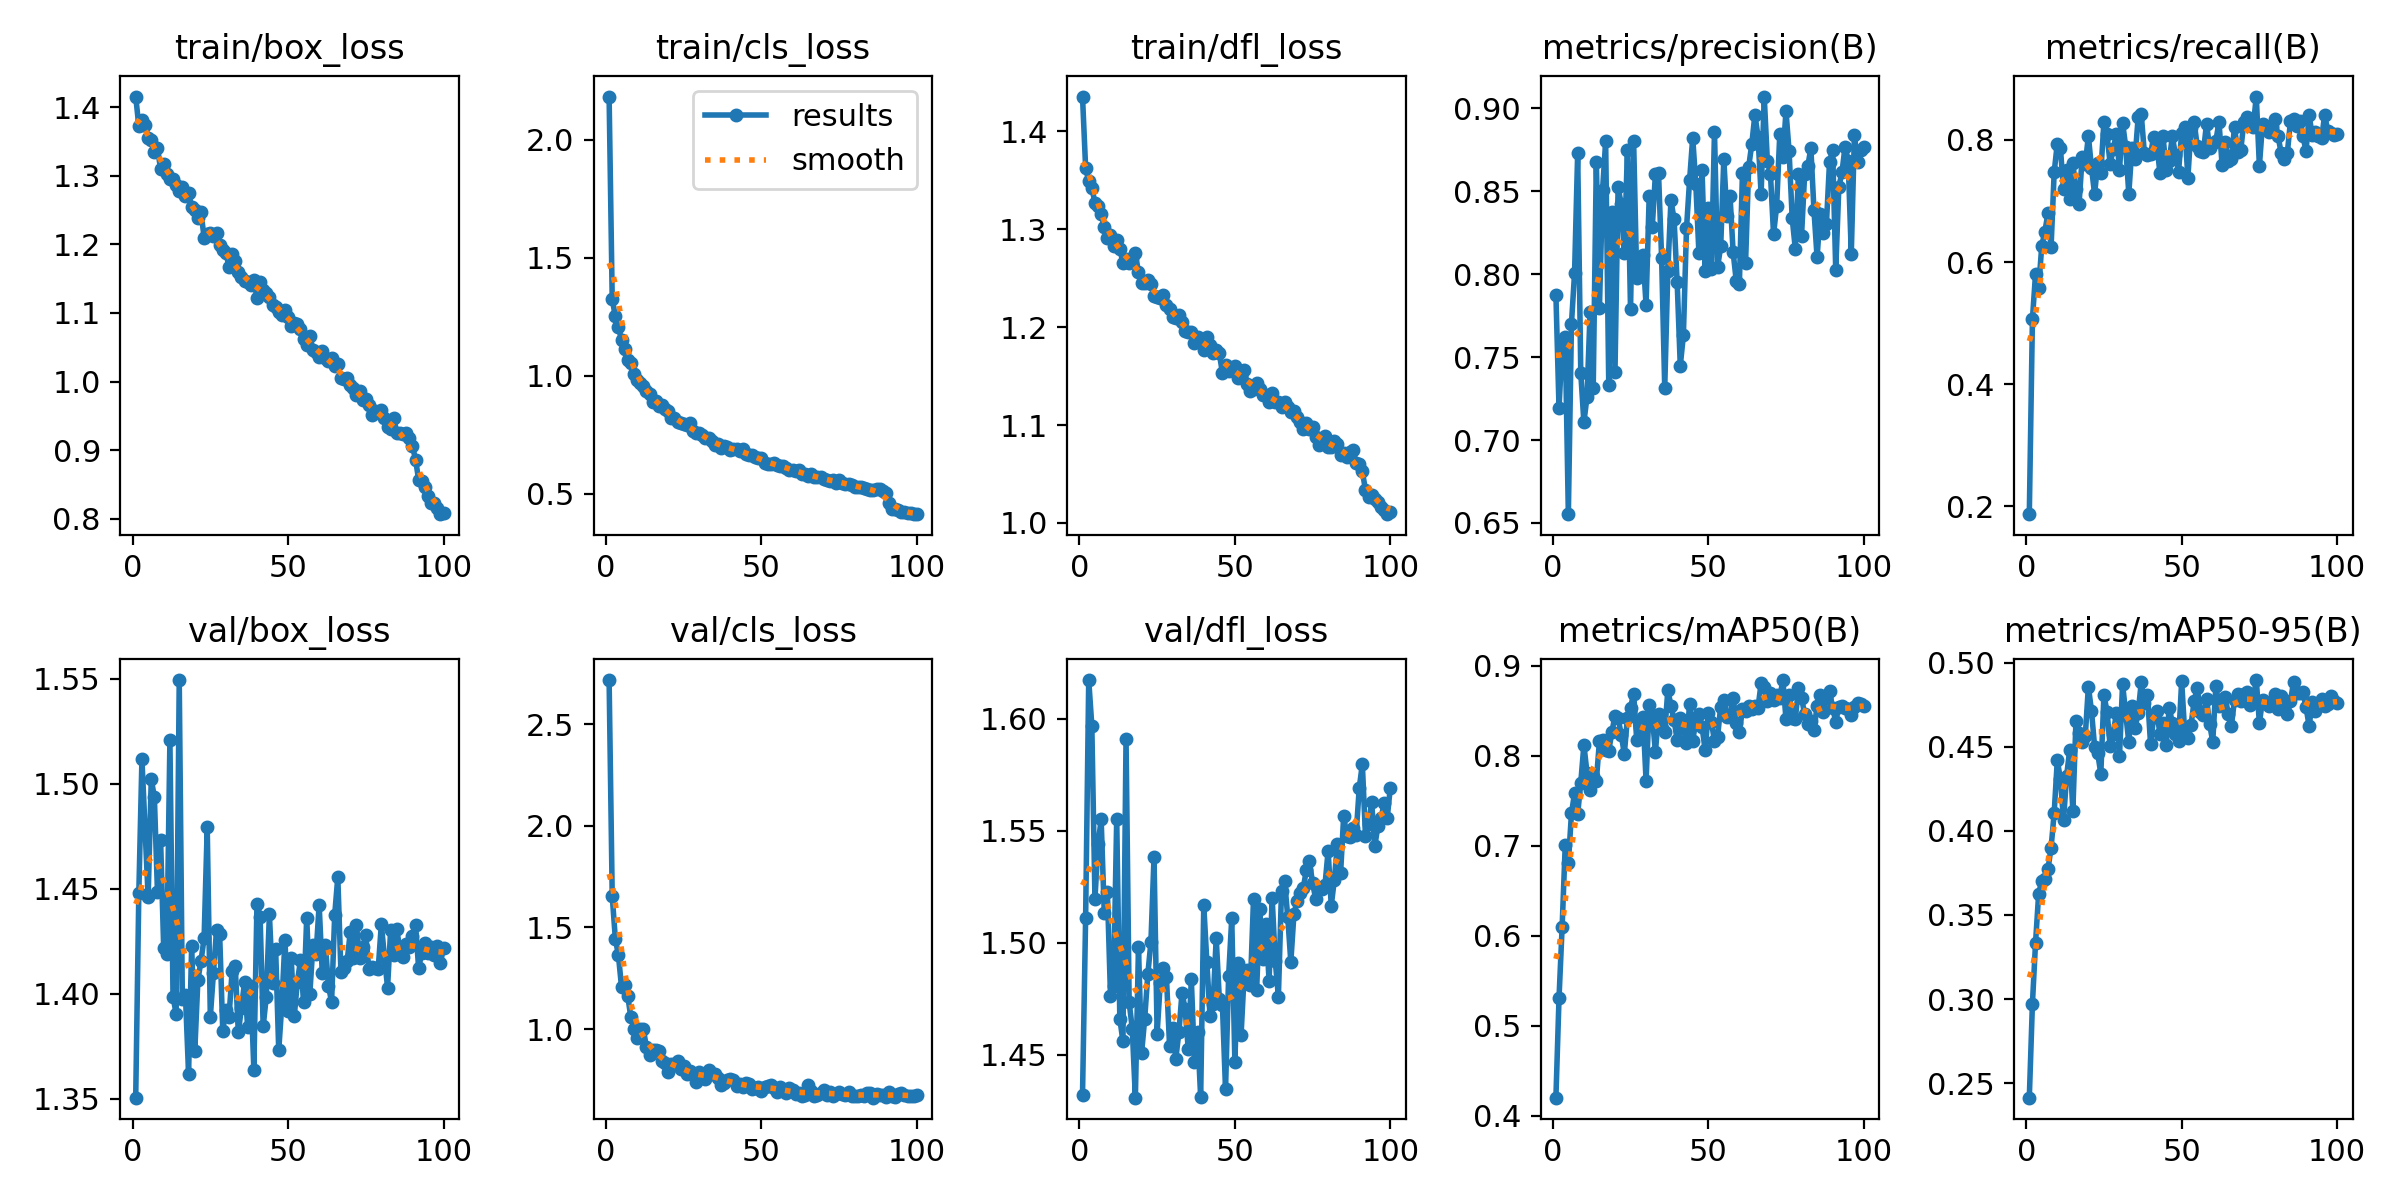

Data behind this chart, as committed beside it:
epoch, time, train/box_loss, train/cls_loss, train/dfl_loss, metrics/precision(B), metrics/recall(B), metrics/mAP50(B), metrics/mAP50-95(B), val/box_loss, val/cls_loss, val/dfl_loss, lr/pg0, lr/pg1, lr/pg2
1, 390.2, 1.416, 2.184, 1.435, 0.7875, 0.1874, 0.4201, 0.2414, 1.351, 2.717, 1.432, 0.0003645, 0.0003645, 0.0003645
2, 768, 1.373, 1.325, 1.363, 0.7194, 0.5064, 0.5307, 0.2972, 1.448, 1.656, 1.511, 0.0007275, 0.0007275, 0.0007275
3, 1144, 1.382, 1.252, 1.349, 0.7574, 0.5806, 0.6096, 0.3333, 1.512, 1.445, 1.617, 0.001083, 0.001083, 0.001083
4, 1522, 1.374, 1.205, 1.342, 0.7621, 0.5572, 0.7008, 0.3624, 1.479, 1.362, 1.597, 0.001078, 0.001078, 0.001078
5, 1897, 1.355, 1.152, 1.327, 0.6553, 0.6264, 0.6802, 0.3704, 1.446, 1.206, 1.52, 0.001067, 0.001067, 0.001067
6, 2272, 1.352, 1.112, 1.324, 0.7701, 0.6499, 0.7358, 0.3715, 1.502, 1.218, 1.544, 0.001056, 0.001056, 0.001056
7, 2644, 1.335, 1.068, 1.316, 0.8006, 0.6803, 0.7583, 0.3772, 1.494, 1.162, 1.555, 0.001045, 0.001045, 0.001045
8, 3025, 1.341, 1.053, 1.302, 0.8731, 0.6245, 0.735, 0.3899, 1.448, 1.057, 1.513, 0.001034, 0.001034, 0.001034
9, 3402, 1.31, 1.006, 1.291, 0.7402, 0.7473, 0.77, 0.4107, 1.473, 1.003, 1.523, 0.001023, 0.001023, 0.001023
10, 3778, 1.317, 0.9829, 1.294, 0.7107, 0.7941, 0.8119, 0.4419, 1.422, 0.9569, 1.476, 0.001012, 0.001012, 0.001012
11, 4157, 1.303, 0.9677, 1.282, 0.726, 0.7864, 0.7809, 0.431, 1.419, 0.9983, 1.481, 0.001001, 0.001001, 0.001001
12, 4536, 1.295, 0.9566, 1.289, 0.7773, 0.7195, 0.7622, 0.4062, 1.521, 1.001, 1.555, 0.00099, 0.00099, 0.00099
13, 4926, 1.296, 0.9361, 1.28, 0.7312, 0.7508, 0.777, 0.4328, 1.399, 0.9121, 1.466, 0.000979, 0.000979, 0.000979
14, 5303, 1.286, 0.9217, 1.266, 0.8679, 0.7036, 0.7719, 0.4481, 1.391, 0.8736, 1.456, 0.000968, 0.000968, 0.000968
15, 5679, 1.277, 0.8884, 1.269, 0.7797, 0.7618, 0.816, 0.412, 1.549, 0.8983, 1.591, 0.000957, 0.000957, 0.000957
16, 6054, 1.284, 0.8927, 1.266, 0.8506, 0.7201, 0.8171, 0.465, 1.397, 0.8989, 1.474, 0.000946, 0.000946, 0.000946
17, 6428, 1.271, 0.8732, 1.271, 0.88, 0.6954, 0.8063, 0.4582, 1.399, 0.8922, 1.462, 0.000935, 0.000935, 0.000935
18, 6804, 1.275, 0.8759, 1.275, 0.733, 0.7718, 0.8055, 0.4529, 1.362, 0.8422, 1.431, 0.000924, 0.000924, 0.000924
19, 7180, 1.255, 0.859, 1.256, 0.8372, 0.7608, 0.8261, 0.4564, 1.423, 0.8314, 1.498, 0.000913, 0.000913, 0.000913
20, 7556, 1.249, 0.8497, 1.245, 0.7412, 0.8063, 0.8443, 0.4858, 1.373, 0.7908, 1.451, 0.000902, 0.000902, 0.000902
21, 7931, 1.238, 0.8212, 1.245, 0.8523, 0.7545, 0.842, 0.4712, 1.407, 0.827, 1.466, 0.000891, 0.000891, 0.000891
22, 8305, 1.247, 0.82, 1.248, 0.8423, 0.7113, 0.8234, 0.45, 1.416, 0.823, 1.486, 0.00088, 0.00088, 0.00088
23, 8679, 1.21, 0.8033, 1.244, 0.8129, 0.7627, 0.8019, 0.446, 1.427, 0.8429, 1.5, 0.000869, 0.000869, 0.000869
24, 9056, 1.215, 0.8017, 1.231, 0.8747, 0.7463, 0.8419, 0.434, 1.479, 0.8063, 1.538, 0.000858, 0.000858, 0.000858
25, 9429, 1.217, 0.7938, 1.231, 0.7787, 0.8297, 0.8533, 0.4808, 1.389, 0.8194, 1.459, 0.000847, 0.000847, 0.000847
26, 9802, 1.212, 0.79, 1.23, 0.88, 0.8091, 0.8686, 0.4708, 1.41, 0.7785, 1.482, 0.000836, 0.000836, 0.000836
27, 10175, 1.216, 0.7994, 1.233, 0.7975, 0.7601, 0.8172, 0.4503, 1.431, 0.7952, 1.488, 0.000825, 0.000825, 0.000825
28, 10547, 1.199, 0.7664, 1.222, 0.8011, 0.7857, 0.8314, 0.4576, 1.428, 0.7816, 1.485, 0.000814, 0.000814, 0.000814
29, 10920, 1.191, 0.7557, 1.218, 0.8115, 0.8096, 0.8434, 0.4702, 1.382, 0.7381, 1.454, 0.000803, 0.000803, 0.000803
30, 11294, 1.188, 0.7573, 1.21, 0.7814, 0.7512, 0.7722, 0.4442, 1.392, 0.7873, 1.462, 0.000792, 0.000792, 0.000792
31, 11665, 1.167, 0.7467, 1.21, 0.8471, 0.8285, 0.8558, 0.4873, 1.389, 0.7681, 1.448, 0.000781, 0.000781, 0.000781
32, 12044, 1.186, 0.7357, 1.213, 0.8285, 0.7889, 0.844, 0.4697, 1.411, 0.7545, 1.46, 0.00077, 0.00077, 0.00077
33, 12420, 1.176, 0.7372, 1.206, 0.8603, 0.712, 0.804, 0.4528, 1.413, 0.8005, 1.478, 0.000759, 0.000759, 0.000759
34, 12798, 1.16, 0.7232, 1.196, 0.8611, 0.7875, 0.8462, 0.4739, 1.382, 0.7804, 1.47, 0.000748, 0.000748, 0.000748
35, 13171, 1.153, 0.7044, 1.195, 0.8096, 0.7689, 0.831, 0.4609, 1.393, 0.7792, 1.453, 0.000737, 0.000737, 0.000737
36, 13542, 1.147, 0.7088, 1.195, 0.7315, 0.8368, 0.8262, 0.4701, 1.405, 0.7608, 1.484, 0.000726, 0.000726, 0.000726
37, 13914, 1.146, 0.6954, 1.183, 0.8021, 0.8422, 0.8728, 0.4882, 1.384, 0.7259, 1.447, 0.000715, 0.000715, 0.000715
38, 14298, 1.14, 0.7007, 1.19, 0.8445, 0.7789, 0.8553, 0.4761, 1.404, 0.7345, 1.46, 0.000704, 0.000704, 0.000704
39, 14692, 1.147, 0.697, 1.186, 0.8331, 0.7756, 0.8396, 0.4809, 1.364, 0.7511, 1.431, 0.000693, 0.000693, 0.000693
40, 15069, 1.122, 0.686, 1.177, 0.7951, 0.7765, 0.8173, 0.4516, 1.443, 0.7528, 1.517, 0.000682, 0.000682, 0.000682
41, 15442, 1.146, 0.6909, 1.19, 0.7449, 0.8053, 0.8413, 0.4678, 1.437, 0.7486, 1.491, 0.000671, 0.000671, 0.000671
42, 15820, 1.134, 0.6891, 1.182, 0.7631, 0.7931, 0.8305, 0.4712, 1.384, 0.7221, 1.467, 0.00066, 0.00066, 0.00066
43, 16195, 1.129, 0.6804, 1.174, 0.8275, 0.7465, 0.8142, 0.4577, 1.399, 0.7279, 1.473, 0.000649, 0.000649, 0.000649
44, 16567, 1.124, 0.6882, 1.177, 0.8567, 0.8068, 0.8574, 0.4641, 1.438, 0.717, 1.502, 0.000638, 0.000638, 0.000638
45, 16939, 1.111, 0.6696, 1.173, 0.8823, 0.7501, 0.8166, 0.4512, 1.405, 0.734, 1.475, 0.000627, 0.000627, 0.000627
46, 17313, 1.109, 0.6631, 1.153, 0.8542, 0.7648, 0.8384, 0.4732, 1.421, 0.7319, 1.472, 0.000616, 0.000616, 0.000616
47, 17686, 1.101, 0.6636, 1.161, 0.8125, 0.8067, 0.8457, 0.4641, 1.373, 0.7072, 1.435, 0.0006051, 0.0006051, 0.0006051
48, 18059, 1.098, 0.6559, 1.155, 0.863, 0.7749, 0.8322, 0.4574, 1.395, 0.7124, 1.485, 0.0005941, 0.0005941, 0.0005941
49, 18437, 1.105, 0.6529, 1.158, 0.8018, 0.7482, 0.8061, 0.4534, 1.426, 0.7154, 1.511, 0.0005831, 0.0005831, 0.0005831
50, 18810, 1.093, 0.6502, 1.161, 0.8398, 0.8117, 0.8475, 0.4889, 1.392, 0.6939, 1.447, 0.0005721, 0.0005721, 0.0005721
51, 19188, 1.081, 0.6311, 1.148, 0.8033, 0.8214, 0.8371, 0.4577, 1.417, 0.7148, 1.491, 0.0005611, 0.0005611, 0.0005611
52, 19564, 1.085, 0.627, 1.151, 0.886, 0.738, 0.8166, 0.4553, 1.389, 0.722, 1.459, 0.0005501, 0.0005501, 0.0005501
53, 19940, 1.083, 0.6257, 1.156, 0.8042, 0.8192, 0.8212, 0.4627, 1.406, 0.7236, 1.486, 0.0005391, 0.0005391, 0.0005391
54, 20312, 1.077, 0.6289, 1.142, 0.8167, 0.8301, 0.8545, 0.4769, 1.416, 0.7111, 1.488, 0.0005281, 0.0005281, 0.0005281
55, 20684, 1.062, 0.6199, 1.135, 0.8693, 0.7898, 0.8612, 0.4849, 1.396, 0.6904, 1.481, 0.0005171, 0.0005171, 0.0005171
56, 21057, 1.054, 0.6183, 1.137, 0.835, 0.7822, 0.8425, 0.4708, 1.436, 0.7168, 1.52, 0.0005061, 0.0005061, 0.0005061
57, 21430, 1.066, 0.6189, 1.143, 0.8473, 0.7809, 0.8455, 0.469, 1.4, 0.6948, 1.479, 0.0004951, 0.0004951, 0.0004951
58, 21804, 1.047, 0.6073, 1.136, 0.8132, 0.8268, 0.864, 0.4785, 1.423, 0.6868, 1.515, 0.0004841, 0.0004841, 0.0004841
59, 22180, 1.043, 0.6017, 1.13, 0.796, 0.7865, 0.8364, 0.4633, 1.419, 0.711, 1.493, 0.0004731, 0.0004731, 0.0004731
60, 22553, 1.036, 0.6022, 1.131, 0.794, 0.7946, 0.8257, 0.453, 1.442, 0.6982, 1.508, 0.0004621, 0.0004621, 0.0004621
... 40 more rows
